Labelled photos from "dataResized", an image-classification folder in JoeCameron1/IndividualProject. The possible labels are: alpine butterfly knot, bowline knot, clove hitch, figure-8 knot, figure-8 loop, fisherman's knot, flemish bend, overhand knot, reef knot, slip knot.

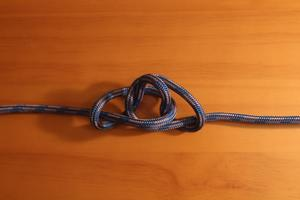
Label: alpine butterfly knot

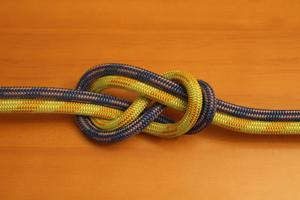
Label: flemish bend

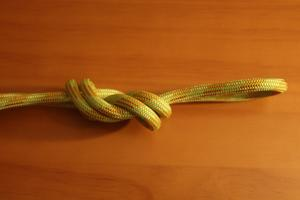
Label: figure-8 loop

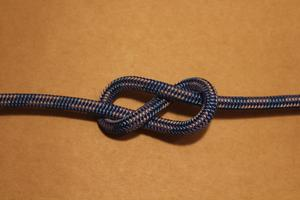
Label: figure-8 knot

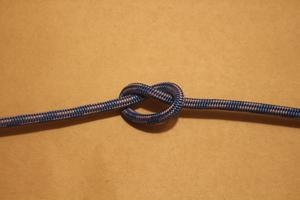
Label: overhand knot

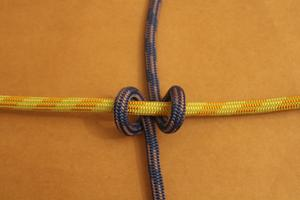
Label: clove hitch
